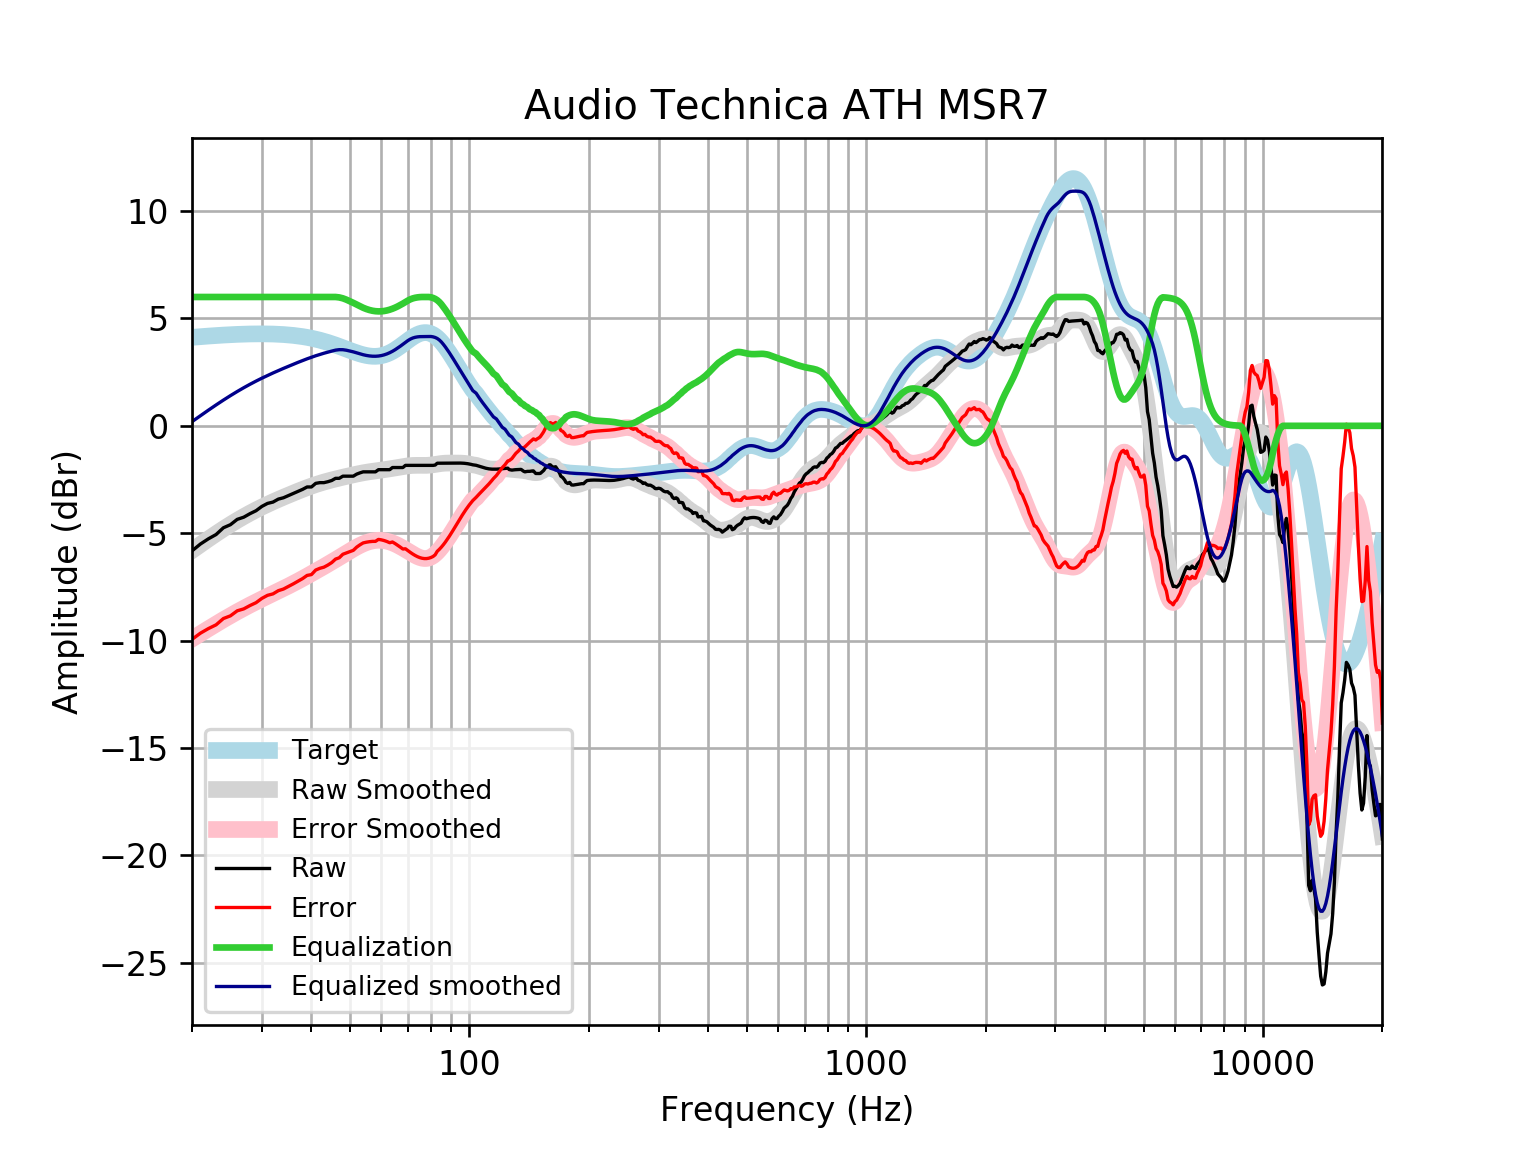

Source data for this figure (header and first rows):
frequency, raw, error, smoothed, error_smoothed, equalization, equalized_raw, equalized_smoothed, target
20, -5.824, -9.945, -5.805, -9.926, 6, 0.176, 0.1949, 4.121
21, -5.505, -9.657, -5.529, -9.681, 6.0, 0.4952, 0.471, 4.152
22, -5.261, -9.442, -5.27, -9.45, 6.0, 0.7389, 0.7304, 4.18
23, -5.062, -9.268, -5.027, -9.232, 6, 0.9377, 0.9729, 4.205
24, -4.747, -8.974, -4.801, -9.028, 6, 1.253, 1.199, 4.227
25, -4.604, -8.849, -4.593, -8.838, 6, 1.396, 1.407, 4.245
26, -4.356, -8.615, -4.402, -8.661, 6.0, 1.644, 1.598, 4.259
27, -4.255, -8.526, -4.226, -8.497, 6.0, 1.745, 1.774, 4.271
28, -4.091, -8.369, -4.065, -8.344, 6.0, 1.909, 1.935, 4.278
29, -3.954, -8.236, -3.917, -8.2, 6, 2.046, 2.083, 4.283
30, -3.752, -8.036, -3.781, -8.065, 6, 2.248, 2.219, 4.284
31, -3.613, -7.894, -3.655, -7.937, 6, 2.387, 2.345, 4.281
32, -3.551, -7.826, -3.538, -7.813, 6, 2.449, 2.462, 4.275
33, -3.413, -7.678, -3.429, -7.694, 6.0, 2.587, 2.571, 4.265
34, -3.35, -7.601, -3.326, -7.577, 6, 2.65, 2.674, 4.251
35, -3.248, -7.482, -3.227, -7.46, 6, 2.752, 2.773, 4.233
36, -3.149, -7.36, -3.134, -7.345, 6, 2.851, 2.866, 4.211
37, -3.048, -7.234, -3.044, -7.229, 6.0, 2.952, 2.956, 4.185
38, -2.959, -7.113, -2.959, -7.113, 6, 3.041, 3.041, 4.155
39, -2.847, -6.967, -2.879, -6.998, 6.0, 3.153, 3.121, 4.12
40, -2.847, -6.928, -2.805, -6.885, 6, 3.153, 3.195, 4.08
41, -2.679, -6.716, -2.737, -6.773, 6, 3.321, 3.263, 4.037
42, -2.646, -6.635, -2.675, -6.663, 6, 3.354, 3.325, 3.989
43, -2.646, -6.583, -2.619, -6.554, 6.0, 3.354, 3.381, 3.937
44, -2.602, -6.484, -2.567, -6.447, 6, 3.398, 3.433, 3.881
45, -2.546, -6.369, -2.52, -6.341, 6.0, 3.454, 3.48, 3.823
46, -2.445, -6.207, -2.475, -6.236, 6, 3.555, 3.525, 3.762
47, -2.445, -6.145, -2.433, -6.131, 5.98, 3.535, 3.547, 3.7
48, -2.344, -5.981, -2.393, -6.028, 5.938, 3.593, 3.545, 3.636
49, -2.344, -5.918, -2.354, -5.927, 5.875, 3.531, 3.521, 3.574
50, -2.344, -5.857, -2.317, -5.829, 5.802, 3.458, 3.485, 3.512
51, -2.344, -5.798, -2.281, -5.735, 5.726, 3.382, 3.445, 3.454
52, -2.25, -5.65, -2.248, -5.648, 5.648, 3.398, 3.4, 3.4
53, -2.191, -5.542, -2.216, -5.569, 5.569, 3.378, 3.352, 3.351
54, -2.143, -5.453, -2.188, -5.499, 5.499, 3.356, 3.311, 3.31
55, -2.143, -5.42, -2.162, -5.44, 5.44, 3.297, 3.279, 3.276
56, -2.143, -5.396, -2.138, -5.394, 5.394, 3.25, 3.255, 3.253
57, -2.143, -5.382, -2.117, -5.36, 5.36, 3.216, 3.242, 3.239
58, -2.143, -5.38, -2.098, -5.338, 5.338, 3.195, 3.24, 3.237
59, -2.043, -5.289, -2.08, -5.33, 5.33, 3.287, 3.25, 3.246
60, -2.043, -5.31, -2.061, -5.333, 5.333, 3.29, 3.272, 3.268
61, -2.043, -5.344, -2.043, -5.348, 5.348, 3.305, 3.305, 3.301
62, -2.043, -5.389, -2.023, -5.374, 5.374, 3.331, 3.35, 3.346
63, -2.043, -5.445, -2.003, -5.409, 5.409, 3.366, 3.406, 3.402
64, -1.942, -5.41, -1.982, -5.453, 5.453, 3.511, 3.471, 3.468
65, -1.942, -5.484, -1.96, -5.505, 5.505, 3.563, 3.545, 3.542
66, -1.942, -5.564, -1.939, -5.563, 5.563, 3.621, 3.625, 3.622
67, -1.942, -5.65, -1.917, -5.626, 5.626, 3.684, 3.709, 3.707
68, -1.942, -5.738, -1.897, -5.693, 5.693, 3.751, 3.796, 3.796
69, -1.842, -5.725, -1.879, -5.763, 5.763, 3.921, 3.884, 3.884
70, -1.842, -5.812, -1.864, -5.833, 5.833, 3.992, 3.97, 3.97
71, -1.842, -5.894, -1.852, -5.903, 5.891, 4.049, 4.039, 4.053
72, -1.842, -5.97, -1.844, -5.97, 5.934, 4.092, 4.09, 4.128
73, -1.842, -6.037, -1.84, -6.032, 5.963, 4.121, 4.123, 4.195
74, -1.842, -6.093, -1.84, -6.087, 5.982, 4.141, 4.142, 4.251
75, -1.841, -6.137, -1.841, -6.132, 5.994, 4.153, 4.153, 4.295
76, -1.841, -6.167, -1.843, -6.164, 6, 4.159, 4.157, 4.325
77, -1.842, -6.182, -1.843, -6.18, 6, 4.158, 4.157, 4.341
78, -1.842, -6.182, -1.841, -6.177, 6, 4.158, 4.159, 4.34
79, -1.842, -6.166, -1.835, -6.155, 6, 4.158, 4.165, 4.324
... 553 more rows
